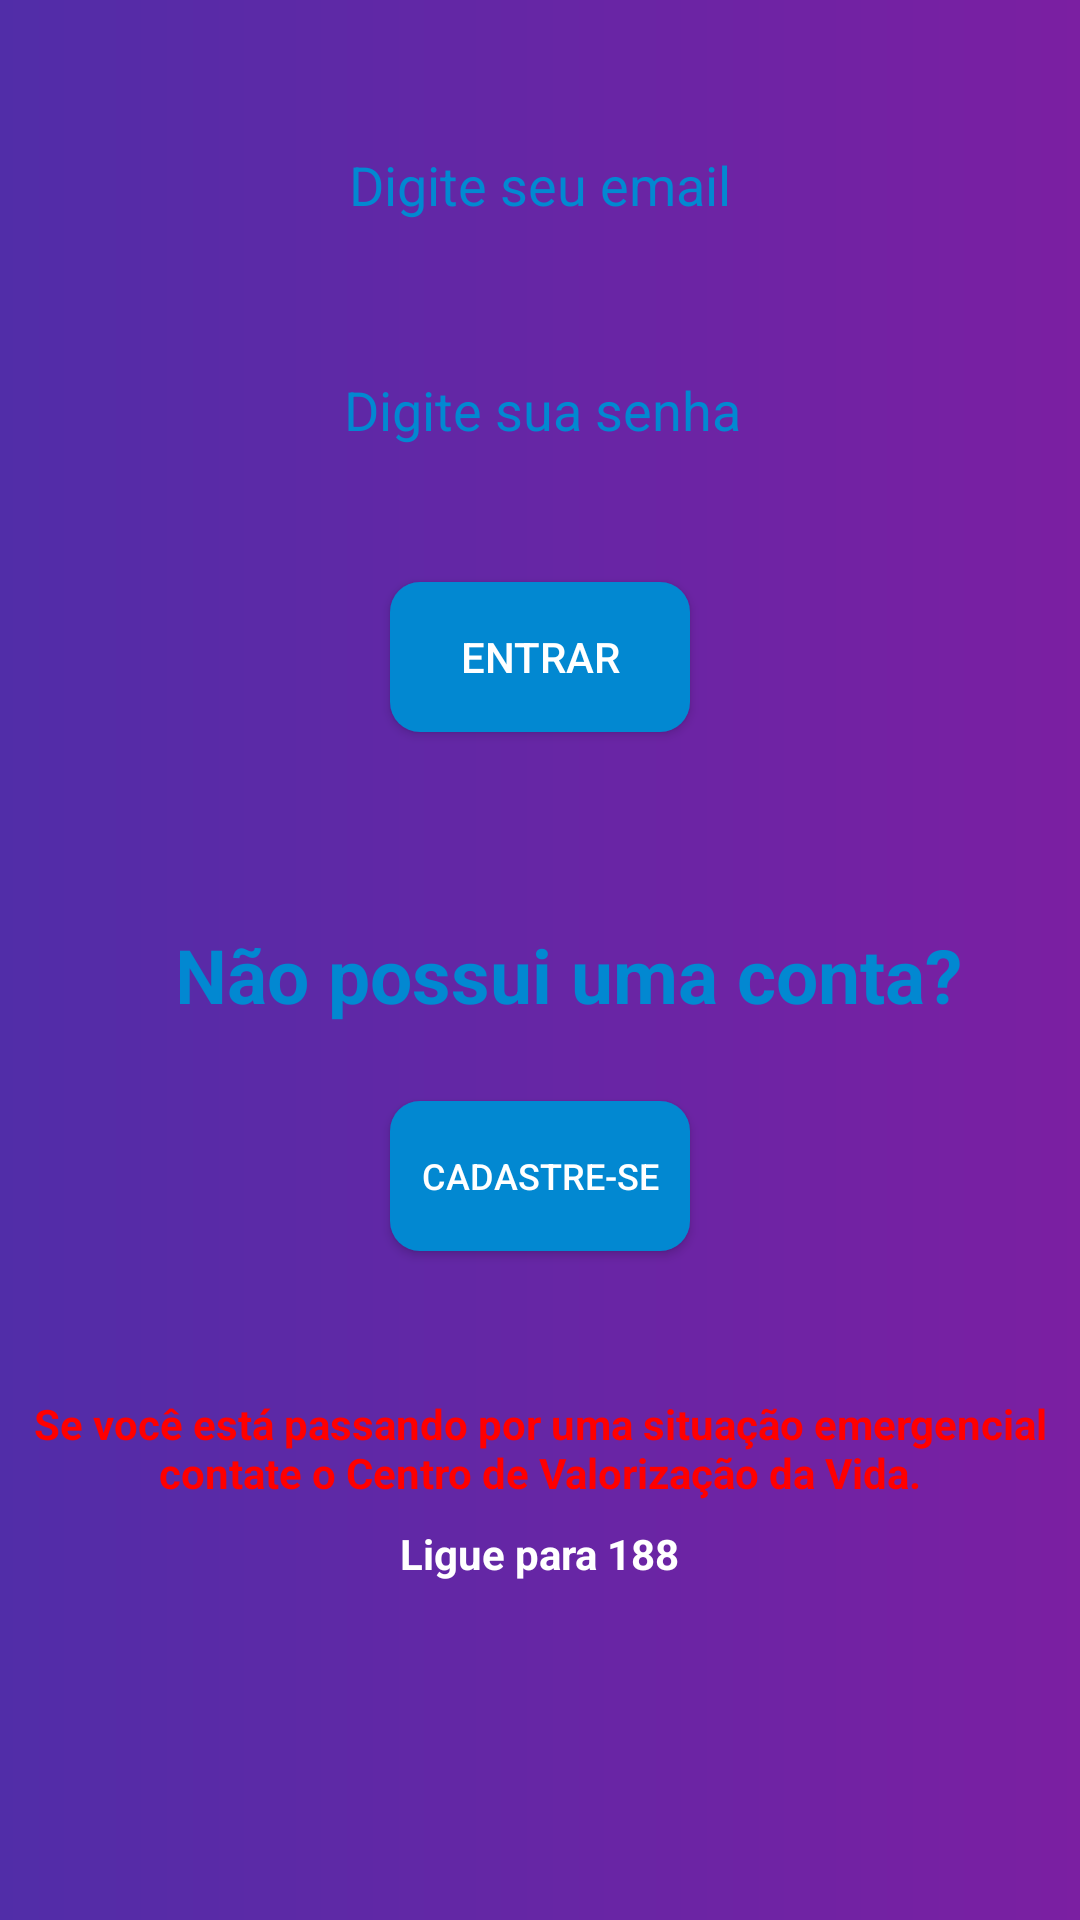

Here is an Android app screen rendered from its layout file. Give the layout XML and the strings, colors and styles it references.
<!-- AndroidManifest.xml: application theme AppTheme -->
<!-- res/layout/activity_main.xml -->
<?xml version="1.0" encoding="utf-8"?>
<android.support.constraint.ConstraintLayout xmlns:android="http://schemas.android.com/apk/res/android"
    xmlns:app="http://schemas.android.com/apk/res-auto"
    xmlns:tools="http://schemas.android.com/tools"
    android:layout_width="match_parent"
    android:layout_height="match_parent"

    android:background="@drawable/background_design"
    tools:context=".Activities.MainActivity">


    <EditText
        android:id="@+id/emailId"
        android:layout_width="216dp"
        android:layout_height="43dp"
        android:layout_marginEnd="8dp"
        android:layout_marginLeft="8dp"
        android:layout_marginRight="8dp"
        android:layout_marginStart="8dp"
        android:layout_marginTop="40dp"
        android:background="@drawable/edittext_design"
        android:ems="10"
        android:hint="Digite seu email"
        android:inputType="textEmailAddress"
        android:textAlignment="center"
        android:textColor="#0288D1"
        android:textColorHint="#0288D1"
        app:layout_constraintCircleRadius="@android:dimen/notification_large_icon_width"
        app:layout_constraintEnd_toEndOf="parent"
        app:layout_constraintStart_toStartOf="parent"
        app:layout_constraintTop_toTopOf="parent" />

    <EditText
        android:id="@+id/passwordId"
        android:layout_width="212dp"
        android:layout_height="43dp"
        android:layout_marginLeft="8dp"
        android:layout_marginStart="8dp"
        android:layout_marginTop="32dp"
        android:background="@drawable/edittext_design"
        android:ems="10"
        android:hint="Digite sua senha"
        android:inputType="textPassword"
        android:textAlignment="center"
        android:textColor="#0288D1"
        android:textColorHint="#0288D1"
        app:layout_constraintEnd_toEndOf="parent"
        app:layout_constraintHorizontal_bias="0.475"
        app:layout_constraintStart_toStartOf="parent"
        app:layout_constraintTop_toBottomOf="@+id/emailId" />

    <Button
        android:id="@+id/entrarButtonId"
        android:layout_width="100dp"
        android:layout_height="50dp"
        android:layout_marginEnd="8dp"
        android:layout_marginLeft="8dp"
        android:layout_marginRight="8dp"
        android:layout_marginStart="8dp"
        android:layout_marginTop="36dp"
        android:background="@drawable/button_design"
        android:onClick="signIn"
        android:text="Entrar"
        android:textColor="#fff"
        app:layout_constraintEnd_toEndOf="parent"
        app:layout_constraintStart_toStartOf="parent"
        app:layout_constraintTop_toBottomOf="@+id/passwordId" />

    <TextView
        android:id="@+id/textView2"
        android:layout_width="265dp"
        android:layout_height="51dp"
        android:layout_marginEnd="8dp"
        android:layout_marginLeft="60dp"
        android:layout_marginRight="8dp"
        android:layout_marginStart="60dp"
        android:layout_marginTop="64dp"
        android:text="Não possui uma conta? "
        android:textAlignment="center"
        android:textColor="#0288D1"
        android:textColorHint="#001bb4"
        android:textSize="25dp"
        android:textStyle="bold"
        app:layout_constraintEnd_toEndOf="parent"
        app:layout_constraintHorizontal_bias="0.0"
        app:layout_constraintStart_toStartOf="parent"
        app:layout_constraintTop_toBottomOf="@+id/entrarButtonId" />

    <Button
        android:id="@+id/cadastButtonId"
        android:layout_width="100dp"
        android:layout_height="50dp"
        android:layout_marginEnd="8dp"
        android:layout_marginLeft="8dp"
        android:layout_marginRight="8dp"
        android:layout_marginStart="8dp"
        android:layout_marginTop="8dp"
        android:background="@drawable/button_design"
        android:onClick="goToSignUp"
        android:text="Cadastre-se"
        android:textColor="#fff"
        android:textSize="12sp"
        app:layout_constraintEnd_toEndOf="parent"
        app:layout_constraintStart_toStartOf="parent"
        app:layout_constraintTop_toBottomOf="@+id/textView2"
        tools:ignore="OnClick" />

    <TextView
        android:id="@+id/textView5"
        android:layout_width="wrap_content"
        android:layout_height="wrap_content"
        android:layout_marginEnd="8dp"
        android:layout_marginRight="8dp"
        android:layout_marginTop="48dp"
        android:gravity="center"
        android:text="Se você está passando por uma situação emergencial contate o Centro de Valorização da Vida."
        android:textColor="#ff0000"
        android:textSize="14sp"
        android:textStyle="bold"
        app:layout_constraintEnd_toEndOf="parent"
        app:layout_constraintHorizontal_bias="0.0"
        app:layout_constraintStart_toStartOf="parent"
        app:layout_constraintTop_toBottomOf="@+id/cadastButtonId" />

    <TextView
        android:id="@+id/emergenceId"
        android:layout_width="wrap_content"
        android:layout_height="wrap_content"
        android:layout_marginBottom="8dp"
        android:layout_marginEnd="8dp"
        android:layout_marginLeft="8dp"
        android:layout_marginRight="8dp"
        android:layout_marginStart="8dp"
        android:layout_marginTop="8dp"
        android:text="Ligue para 188"
        android:textColor="#fff"
        android:textSize="14sp"
        android:textStyle="bold"
        app:layout_constraintBottom_toBottomOf="parent"
        app:layout_constraintEnd_toEndOf="parent"
        app:layout_constraintStart_toStartOf="parent"
        app:layout_constraintTop_toBottomOf="@+id/textView5"
        app:layout_constraintVertical_bias="0.0"
        android:onClick="emergenceCall"/>


</android.support.constraint.ConstraintLayout>
<!-- resources referenced by this layout -->
<resources>
  <!-- drawable background_design (drawable) -->
  <?xml version="1.0" encoding="utf-8"?>
  <shape xmlns:android="http://schemas.android.com/apk/res/android"
      android:shape="rectangle">
      <gradient
          android:startColor="#7B1FA2"
          android:endColor="#512DA8"
          android:angle="180" />
  </shape>
  <!-- drawable button_design (drawable) -->
  <?xml version="1.0" encoding="utf-8"?>
  <shape xmlns:android="http://schemas.android.com/apk/res/android"
      android:shape="rectangle" android:padding="10dp">
      
      <solid android:color="#0288D1"/>
      <corners android:radius="10dp"/>
  </shape>
  <style name="AppTheme" parent="Theme.AppCompat.Light.NoActionBar">
          
          <item name="colorPrimary">@color/colorPrimary</item>
          <item name="colorPrimaryDark">@color/colorPrimaryDark</item>
          <item name="colorAccent">@color/colorAccent</item>
      </style>
  <!-- not gathered from this repository: default colours our renderer supplied (Android Studio template values) -->
  <color name="colorPrimary">#FF6200EE</color>
  <color name="colorPrimaryDark">#FF3700B3</color>
  <color name="colorAccent">#FF03DAC5</color>
</resources>
